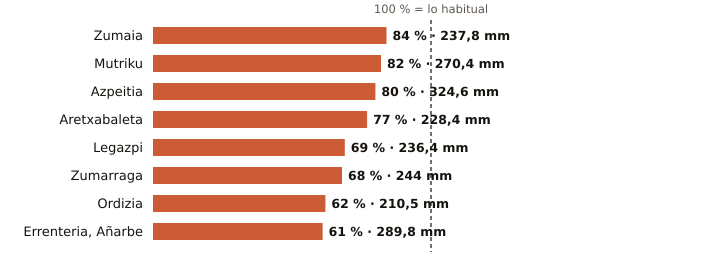

Data behind this chart, as committed beside it:
estacion, provincia, indicativo, mm_otono, referencia_mm, pct, periodo_referencia, hasta, hora
Zumaia, Gipuzkoa, 1041A, 237.8, 281.5, 84, 1991-2020, 2026-11-26, 10
Mutriku, Gipuzkoa, 1052A, 270.4, 331.2, 82, 2009-2025, 2026-11-26, 10
Azpeitia, Gipuzkoa, 1038X, 324.6, 407.8, 80, 2009-2025, 2026-11-26, 10
Aretxabaleta, Gipuzkoa, 1048X, 228.4, 298.2, 77, 2009-2025, 2026-11-26, 10
Legazpi, Gipuzkoa, 1037X, 236.4, 344.9, 69, 2003-2025, 2026-11-26, 10
Zumarraga, Gipuzkoa, 1037Y, 244.0, 359.2, 68, 2008-2025, 2026-11-26, 10
Ordizia, Gipuzkoa, 1026X, 210.5, 337.0, 62, 2009-2025, 2026-11-26, 10
Errenteria, Añarbe, Gipuzkoa, 1021X, 289.8, 478.4, 61, 2003-2025, 2026-11-26, 10
